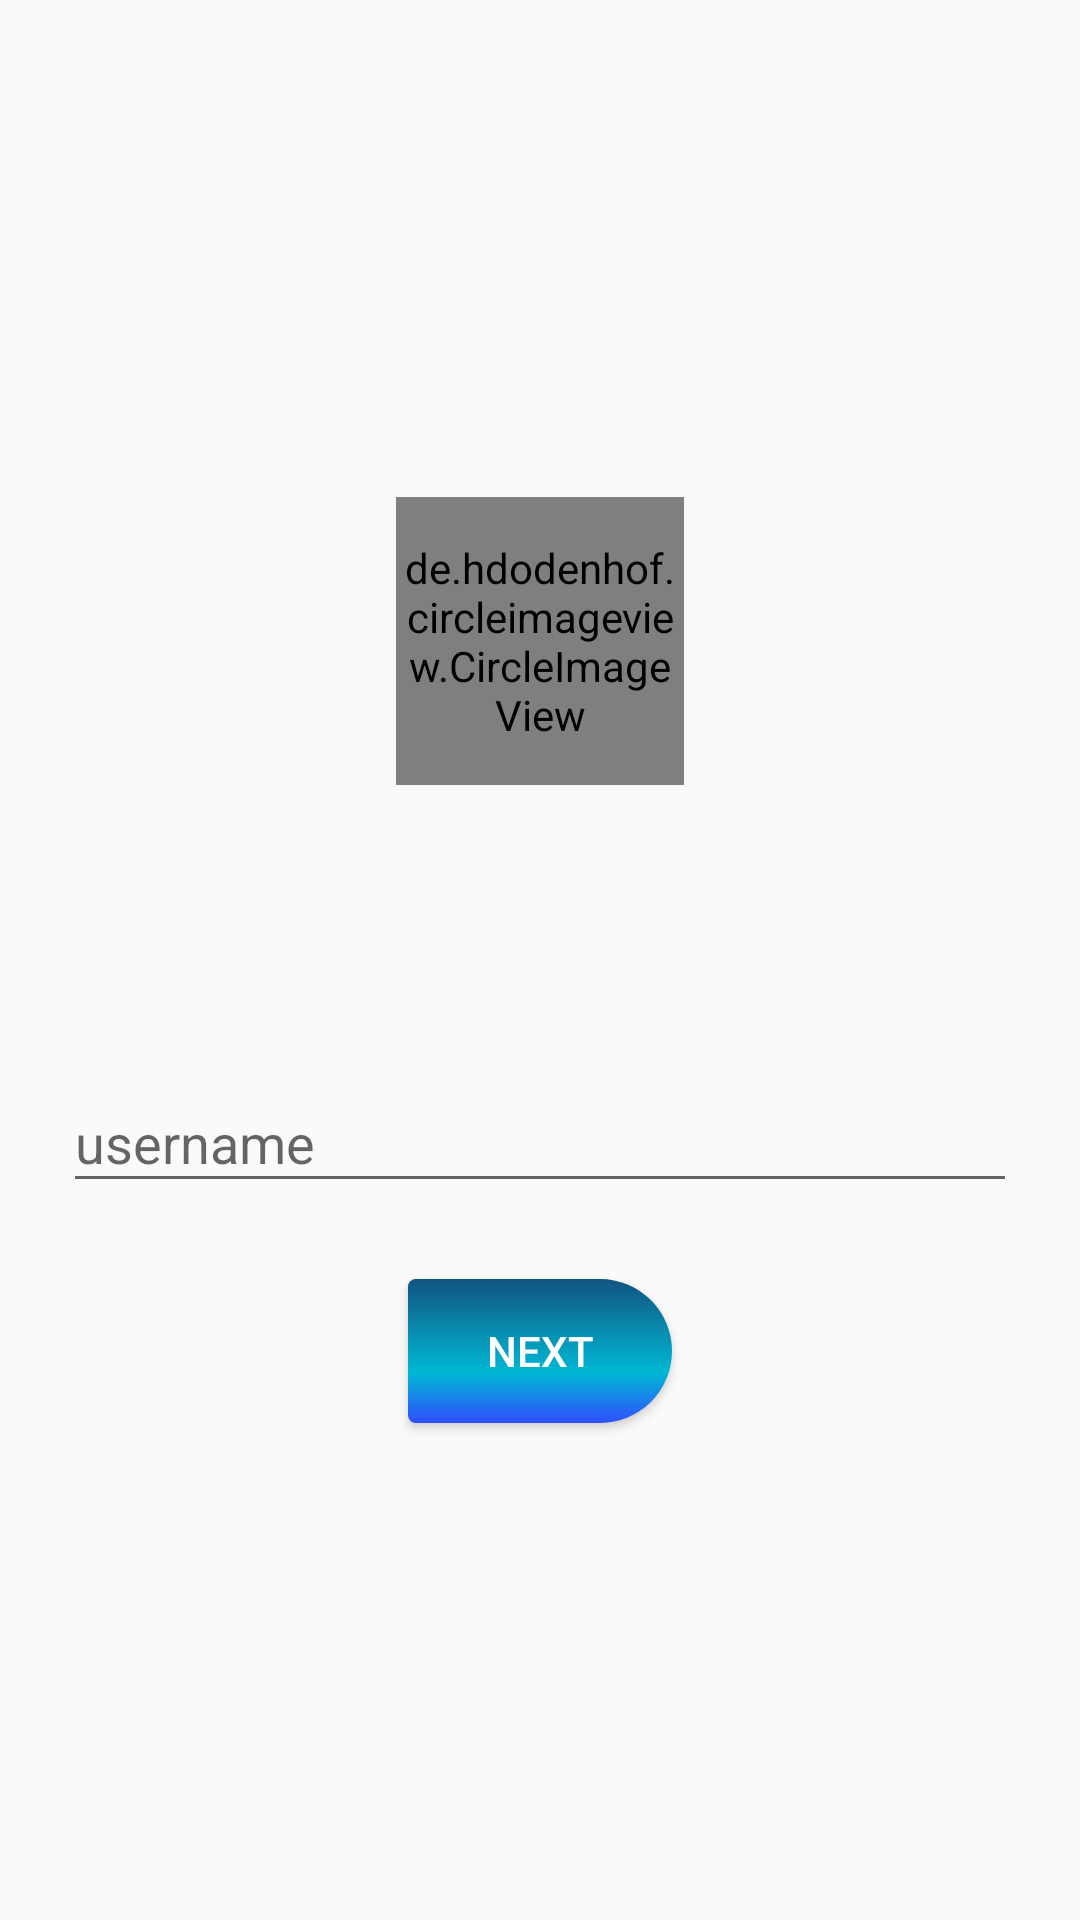

Reconstruct the res/layout file that produces this screen, plus the resources it refers to.
<!-- AndroidManifest.xml: activity theme Theme.AppCompat.Light.DarkActionBar -->
<!-- res/layout/activity_registration.xml -->
<?xml version="1.0" encoding="utf-8"?>
<LinearLayout xmlns:android="http://schemas.android.com/apk/res/android"
    xmlns:app="http://schemas.android.com/apk/res-auto"
    xmlns:tools="http://schemas.android.com/tools"
    android:layout_width="match_parent"
    android:layout_height="match_parent"
    tools:context=".RegistrationActivity"
    android:padding="16dp"
    android:orientation="vertical"
    android:gravity="center"
    >


    <de.hdodenhof.circleimageview.CircleImageView
        android:layout_width="96dp"
        android:layout_height="96dp"
        app:civ_border_width="2dp"
        android:src="@drawable/ic_account_circle_black_24dp"
        android:layout_gravity="center"
        app:civ_border_color="#FF000000"
        android:id="@+id/activity_registration_profile_image_view"

        />

    <ProgressBar
        android:layout_margin="16dp"
        android:visibility="invisible"
        android:layout_width="50dp"
        android:layout_height="50dp"
        android:layout_gravity="center"
        android:id="@+id/activity_registration_progress_bar"/>

    <com.google.android.material.textfield.TextInputLayout
        android:id="@+id/activity_registration_username_edit_text"
        android:layout_width="match_parent"
        android:layout_height="wrap_content"
        app:errorEnabled="true"
        android:padding="5dp"

        >
        <com.google.android.material.textfield.TextInputEditText
            android:layout_width="match_parent"
            android:layout_height="wrap_content"
            android:hint="@string/username"/>
    </com.google.android.material.textfield.TextInputLayout>

    <Button
        android:id="@+id/activity_registration_next_button"
        android:layout_width="wrap_content"
        android:layout_height="wrap_content"
        android:background="@drawable/button_background"
        android:text="@string/next"
        android:textColor="@android:color/white"
        />
    
    
</LinearLayout>
<!-- resources referenced by this layout -->
<resources>
  <!-- drawable button_background (drawable) -->
  <?xml version="1.0" encoding="utf-8"?>
  <shape
      xmlns:android="http://schemas.android.com/apk/res/android"
      android:shape="rectangle">
  
      <corners
          android:topLeftRadius="32dp"
          android:topRightRadius="300dp"
          android:bottomLeftRadius="32dp"
          android:bottomRightRadius="300dp"/>
  
      <gradient
          android:angle="90"
          android:centerX="35%"
          android:centerColor="#00B8D4"
          android:startColor="#304FFE"
          android:endColor="#115480"
          android:type="linear"
          />
  </shape>
  <string name="next">next</string>
  <string name="username">username</string>
</resources>
